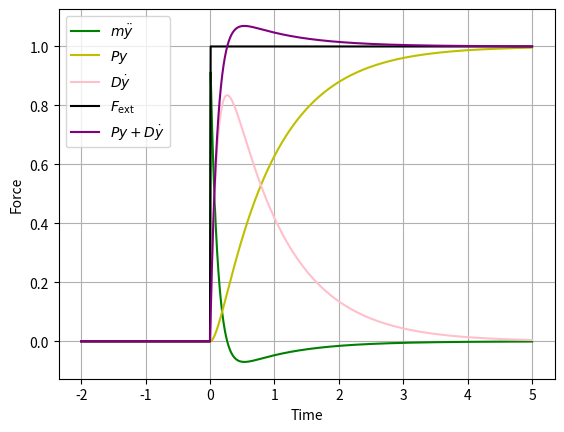

This chart was generated by the following Python code:
import numpy as np
import matplotlib.pyplot as plt
from scipy.integrate import solve_ivp

# PID constants
P = -10.0
D = -10.0
I = -0.0

# mass
M = 1.0

# t
t_span = (-2,5)
t_max_step = 0.01

# External force
def ext(t):
    if t < 0:
        return 0
    q = 0.0
    ext =  1 - (1/q**2)*(t - q)**2 if t < q else 1
    # ext = min(1.0*t,1)
    # ext=np.sin(0.3*t)
    # ext = 1 + 0.2*np.exp(-2*t)*np.sin(10*t)
    return ext

# Define the differential equation: dy/dt
def model(t, y):
    dydt = np.array([
    # y'
        y[1],
    # y''
        (P * y[0] + D * y[1] + I * y[2] + ext(t))/M,
    # (int y dt)'
        y[0]
    ])
    return dydt

# Initial condition: y(0)
y0 = np.array([
    0,  # y
    0,  # y'
    0   # int y dt
])

# Solve the ODE
solution = solve_ivp(model, t_span, y0, max_step=t_max_step)
y = solution.y.T
t = solution.t

y_noise = y + 0.001*(2*np.random.random(y.shape)-1)

# Extracted data
y_d = np.array([ model(t, y) for t,y in zip(t, y) ])
p_gain_estim = -P * y[:,0]
pid_gain = -P * y[:,0] - D * y[:,1] - I * y[:,2] #+ y_d[:,1]
# pid_gain = -P * y_noise[:,0] - D * y_noise[:,1] - I * y_noise[:,2] #+ y_d[:,1]
p_gain = -P * y[:,0]
d_gain = -D * y[:,1]
F_ext = np.array([ext(t) for t in t])

tde = 1
y_d_estim = (y_noise[:-tde,:] - y_noise[tde:,:])/np.reshape(t[:-tde]-t[tde:], (-1,1))
y_d_estim[:10,:] = 0.   # Corrects artifacts near the start.

# Plot data
# plt.plot(t, y[:,0], label='y(t)', color='teal')
# plt.plot(t, y[:,1], label='y\'(t)', color='r')
# plt.plot(t, -P*y_noise[:,0], label='Py_noise(t)', color='black')
plt.plot(t, y_d[:,1], label=r'$m\ddot{y}$', color='g')
# plt.plot(t[tde:], y_d_estim[:,1], label='y\'\'_estim(t)', color='red')
# plt.plot(t[tde:], pid_gain[tde:] + y_d_estim[:, 1], label='pid_gain(t) + m*y\'\'_extim', color='blue')
# plt.plot(t, pid_gain+M*acc_estim, label='pid_gain(t) + M*acc_sctim', color='teal')
plt.plot(t, p_gain, label=r'$Py$', color='y')
plt.plot(t, d_gain, label=r'$D\dot{y}$', color='pink')
plt.plot(t, F_ext, label=r'$F_\mathrm{ext}$', color='black')
plt.plot(t, pid_gain, label=r'$Py + D\dot{y}$', color='purple')
plt.xlabel('Time')
plt.ylabel('Force')
plt.legend()
plt.grid(True)
plt.show()